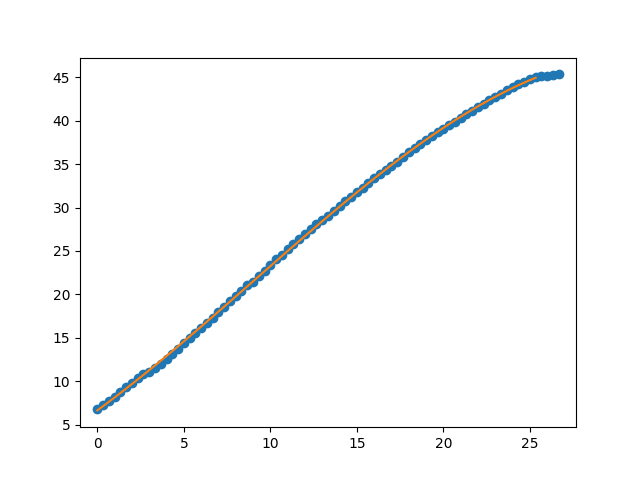

The data file committed next to this chart (first rows):
Puller Meas. (neg) (mm), Carriage Meas. (mm), Num Rollers Relaxed, Measurement after rollers relaxed (mm), Puller Indicator After Move (neg) (mm), Carriage Indicator After Move (mm), Distance from outside of extrusion to ca…, Distance from outside of extrusion to ca…, Exclude Cable Pull Greater Than (mm), Note
, 20.05, , , , , 64.63, 106.4, , "Stylus" came off the derailleur at the …
, 19.94, , , , , , , , 
, 19.88, , , , , , , , 
, 19.83, , , , , , , , 
, 19.74, , , , , , , , 
, 19.53, , , , , , , , 
, 19.23, , , , , , , , 
, 18.97, , , , , , , , 
, 18.62, , , , , , , , 
, 18.27, , , , , , , , 
, 17.85, , , , , , , , 
, 17.44, , , , , , , , 
, 17.08, , , , , , , , 
, 16.65, , , , , , , , 
, 16.27, , , , , , , , 
, 15.87, , , , , , , , 
, 15.46, , , , , , , , 
, 15.03, , , , , , , , 
, 14.62, , , , , , , , 
, 14.21, , , , , , , , 
, 13.8, , , , , , , , 
, 13.4, , , , , , , , 
, 12.91, , , , , , , , 
, 12.45, 2, 12.35, , , , , , 
, 11.98, , , , , , , , 
, 11.52, , , , , , , , 
, 11.09, , , , , , , , 
, 10.55, , , , , , , , 
, 9.98, , , , , , , , 
, 9.47, , , , , , , , 
, 9.02, , , , , , , , 
, 8.54, , , , , , , , 
, 8.07, , , , , , , , 
, 7.53, 1, 7.53, , , , , , 
, 7, , , , , , , , 
, 6.5, , , , , , , , 
, 5.95, , , , , , , , 
, 5.42, , , , , , , , 
, 4.91, , , , , , , , 
, 4.35, , , , , , , , 
, 3.71, , , , , , , , 
, 3.27, 1, 3.28, , , , , , 
, 2.77, , , , , , , , 
, 2.23, , , , , , , , 
, 1.7, , , , , , , , 
, 1.11, , , , , , , , 
, 0.5, , , , , , , , 
, -0.05, , , , 24.09, , , , 
, 23.44, , , , , , , , 
, 22.88, 1, 22.74, , , , , , 
, 22.23, , , , , , , , 
, 21.57, , , , , , , , 
, 20.96, , , , , , , , 
, 20.32, , , , , , , , 
, 19.9, , , , , , , , 
, 19.26, , , , , , , , 
, 18.67, 1, 18.6, , , , , , 
, 18.07, , , , , , , , 
, 17.41, , , , , , , , 
, 16.84, , , , , , , , 
... 21 more rows
